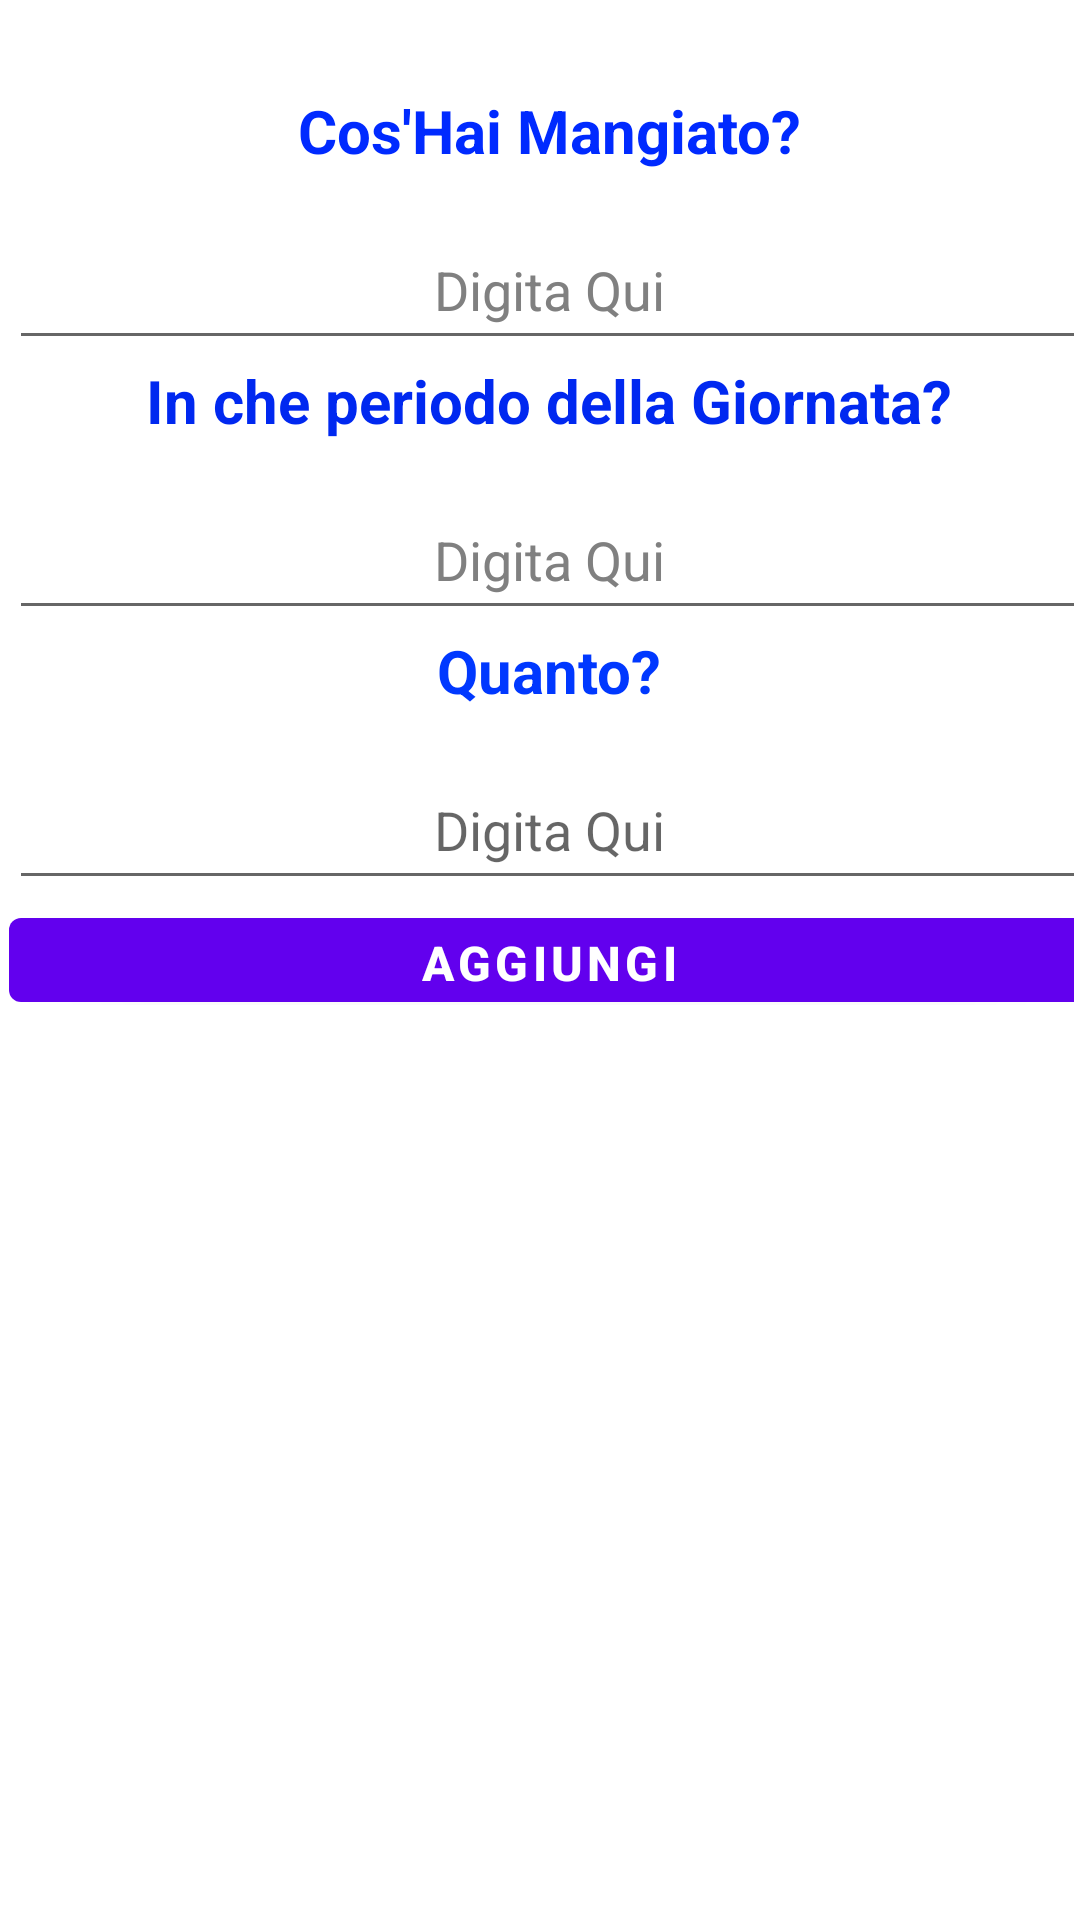

Here is an Android app screen rendered from its layout file. Give the layout XML and the strings, colors and styles it references.
<!-- AndroidManifest.xml: application theme Theme.NavigationBar -->
<!-- res/layout/informazioni_cibo.xml -->
<?xml version="1.0" encoding="utf-8"?>
<androidx.constraintlayout.widget.ConstraintLayout xmlns:android="http://schemas.android.com/apk/res/android"
    xmlns:app="http://schemas.android.com/apk/res-auto"
    xmlns:tools="http://schemas.android.com/tools"
    android:layout_width="match_parent"
    android:layout_height="match_parent">


    <LinearLayout
        android:layout_width="415dp"
        android:layout_height="365dp"
        android:orientation="vertical"
        android:padding="30dp"
        app:layout_constraintEnd_toEndOf="parent"
        app:layout_constraintStart_toStartOf="parent"
        app:layout_constraintTop_toTopOf="parent">

        <TextView
            android:id="@+id/textView13"
            android:layout_width="360dp"
            android:layout_height="40dp"
            android:text="Cos'Hai Mangiato?"
            android:textAlignment="center"
            android:textColor="#002AFF"
            android:textSize="20dp"
            android:textStyle="bold" />

        <EditText
            android:id="@+id/nomeCibo"
            android:layout_width="360dp"
            android:layout_height="50dp"
            android:hint="Digita Qui"
            android:textAlignment="center"
            android:textColorHint="@color/gray" />

        <TextView
            android:id="@+id/textView18"
            android:layout_width="360dp"
            android:layout_height="40dp"
            android:text="In che periodo della Giornata?"
            android:textAlignment="center"
            android:textColor="#0028F0"
            android:textSize="20dp"
            android:textStyle="bold" />

        <EditText
            android:id="@+id/momento"
            android:layout_width="360dp"
            android:layout_height="50dp"
            android:hint="Digita Qui"
            android:textAlignment="center"
            android:textColorHint="@color/gray" />

        <TextView
            android:id="@+id/textView20"
            android:layout_width="360dp"
            android:layout_height="40dp"
            android:text="Quanto?"
            android:textAlignment="center"
            android:textColor="#0038FF"
            android:textSize="20dp"
            android:textStyle="bold" />

        <EditText
            android:id="@+id/quantita"
            android:layout_width="360dp"
            android:layout_height="50dp"
            android:hint="Digita Qui"
            android:textAlignment="center" />

        <Button
            android:id="@+id/inserisci"
            android:layout_width="360dp"
            android:layout_height="40dp"
            android:text="Aggiungi"
            android:textAlignment="center"
            android:textSize="16dp"
            android:textStyle="bold" />

    </LinearLayout>
</androidx.constraintlayout.widget.ConstraintLayout>
<!-- resources referenced by this layout -->
<resources>
  <color name="gray">#808080</color>
  <style name="Theme.NavigationBar" parent="Theme.MaterialComponents.DayNight.DarkActionBar">
          
          <item name="colorPrimary">@color/purple_500</item>
          <item name="colorPrimaryVariant">@color/purple_700</item>
          <item name="colorOnPrimary">@color/white</item>
          
          <item name="colorSecondary">@color/teal_200</item>
          <item name="colorSecondaryVariant">@color/teal_700</item>
          <item name="colorOnSecondary">@color/black</item>
          
          <item name="android:statusBarColor">?attr/colorPrimaryVariant</item>
          
      </style>
  <color name="purple_500">#FF6200EE</color>
  <color name="purple_700">#FF3700B3</color>
  <color name="white">#FFFFFFFF</color>
  <color name="teal_200">#FF03DAC5</color>
  <color name="teal_700">#FF018786</color>
  <color name="black">#FF000000</color>
</resources>
